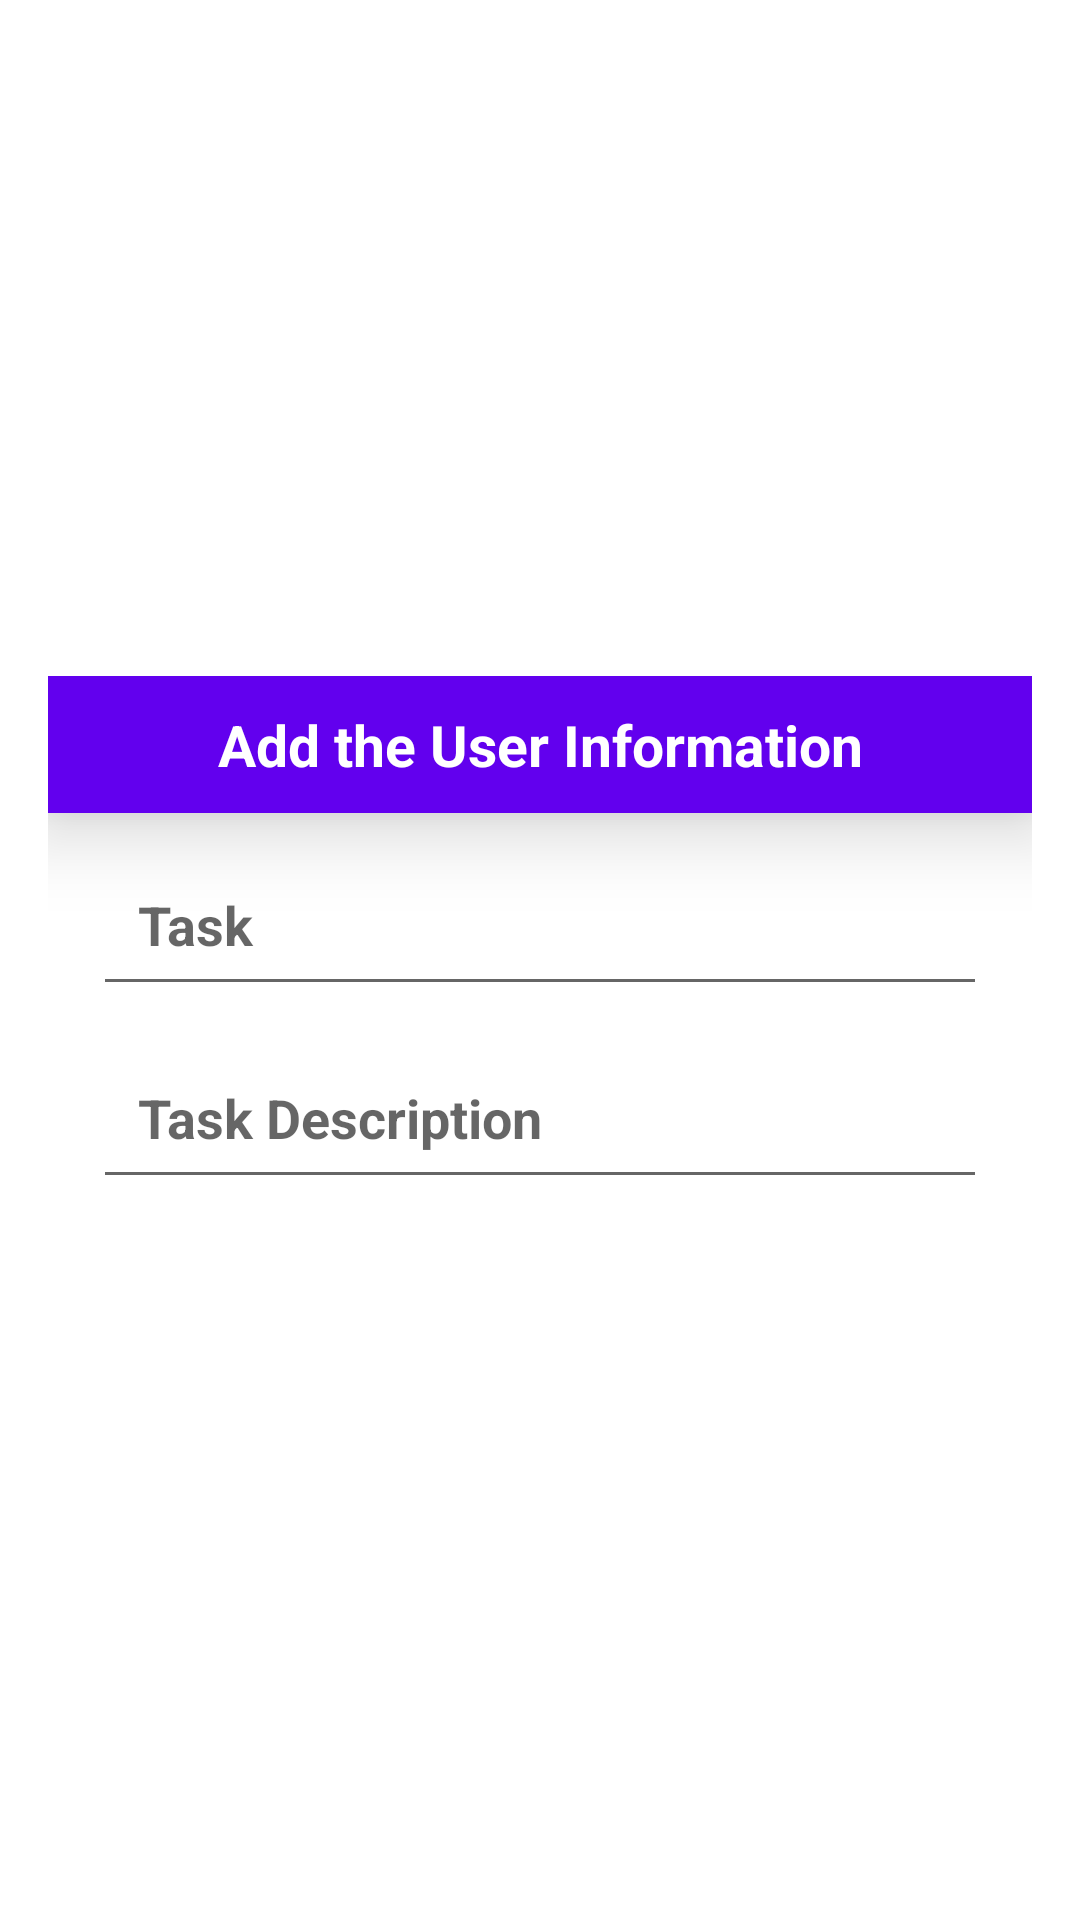

Here is an Android app screen rendered from its layout file. Give the layout XML and the strings, colors and styles it references.
<!-- AndroidManifest.xml: application theme Theme.AddFragmentsToTaskList -->
<!-- res/layout/add_item.xml -->
<?xml version="1.0" encoding="utf-8"?>
<LinearLayout
    xmlns:android="http://schemas.android.com/apk/res/android"
    android:layout_width="match_parent"
    android:layout_height="match_parent"
    android:orientation="vertical"
    android:gravity="center"
    >
    <LinearLayout
        android:orientation="vertical"
        android:layout_margin="16dp"
        android:layout_width="match_parent"
        android:layout_height="wrap_content">
        <TextView
            android:text="Add the User Information"
            android:textStyle="bold"
            android:textSize="19sp"
            android:textColor="@color/white"
            android:background="@color/purple_500"
            android:padding="10dp"
            android:elevation="15dp"
            android:layout_gravity="center"
            android:gravity="center"
            android:layout_width="match_parent"
            android:layout_height="wrap_content"/>

        <EditText
            android:id="@+id/editTask"
            android:layout_width="match_parent"
            android:layout_height="wrap_content"
            android:layout_marginLeft="15dp"
            android:layout_marginTop="10dp"
            android:layout_marginRight="15dp"
            android:layout_marginBottom="5dp"
            android:hint="Task"
            android:inputType="textPersonName"
            android:padding="15dp"
            android:textColor="@color/purple_500"
            android:textSize="18sp"
            android:textStyle="bold" />

        <EditText
            android:id="@+id/editTaskDescription"
            android:layout_width="match_parent"
            android:layout_height="wrap_content"
            android:layout_marginLeft="15dp"
            android:layout_marginTop="5dp"
            android:layout_marginRight="15dp"
            android:layout_marginBottom="15dp"
            android:hint="Task Description"
            android:padding="15dp"
            android:textColor="@color/purple_500"
            android:textSize="18sp"
            android:textStyle="bold" />

    </LinearLayout>

</LinearLayout>
<!-- resources referenced by this layout -->
<resources>
  <style name="Theme.AddFragmentsToTaskList" parent="Theme.MaterialComponents.DayNight.DarkActionBar">
          
          <item name="colorPrimary">@color/purple_500</item>
          <item name="colorPrimaryVariant">@color/purple_700</item>
          <item name="colorOnPrimary">@color/white</item>
          
          <item name="colorSecondary">@color/teal_200</item>
          <item name="colorSecondaryVariant">@color/teal_700</item>
          <item name="colorOnSecondary">@color/black</item>
          
          <item name="android:statusBarColor" tools:targetApi="l">?attr/colorPrimaryVariant</item>
          
      </style>
  <!-- not gathered from this repository: default colours our renderer supplied (Android Studio template values) -->
  <color name="purple_500">#FF6200EE</color>
  <color name="purple_700">#FF3700B3</color>
  <color name="teal_200">#FF03DAC5</color>
  <color name="teal_700">#FF018786</color>
  <color name="black">#FF000000</color>
  <color name="white">#FFFFFFFF</color>
</resources>
